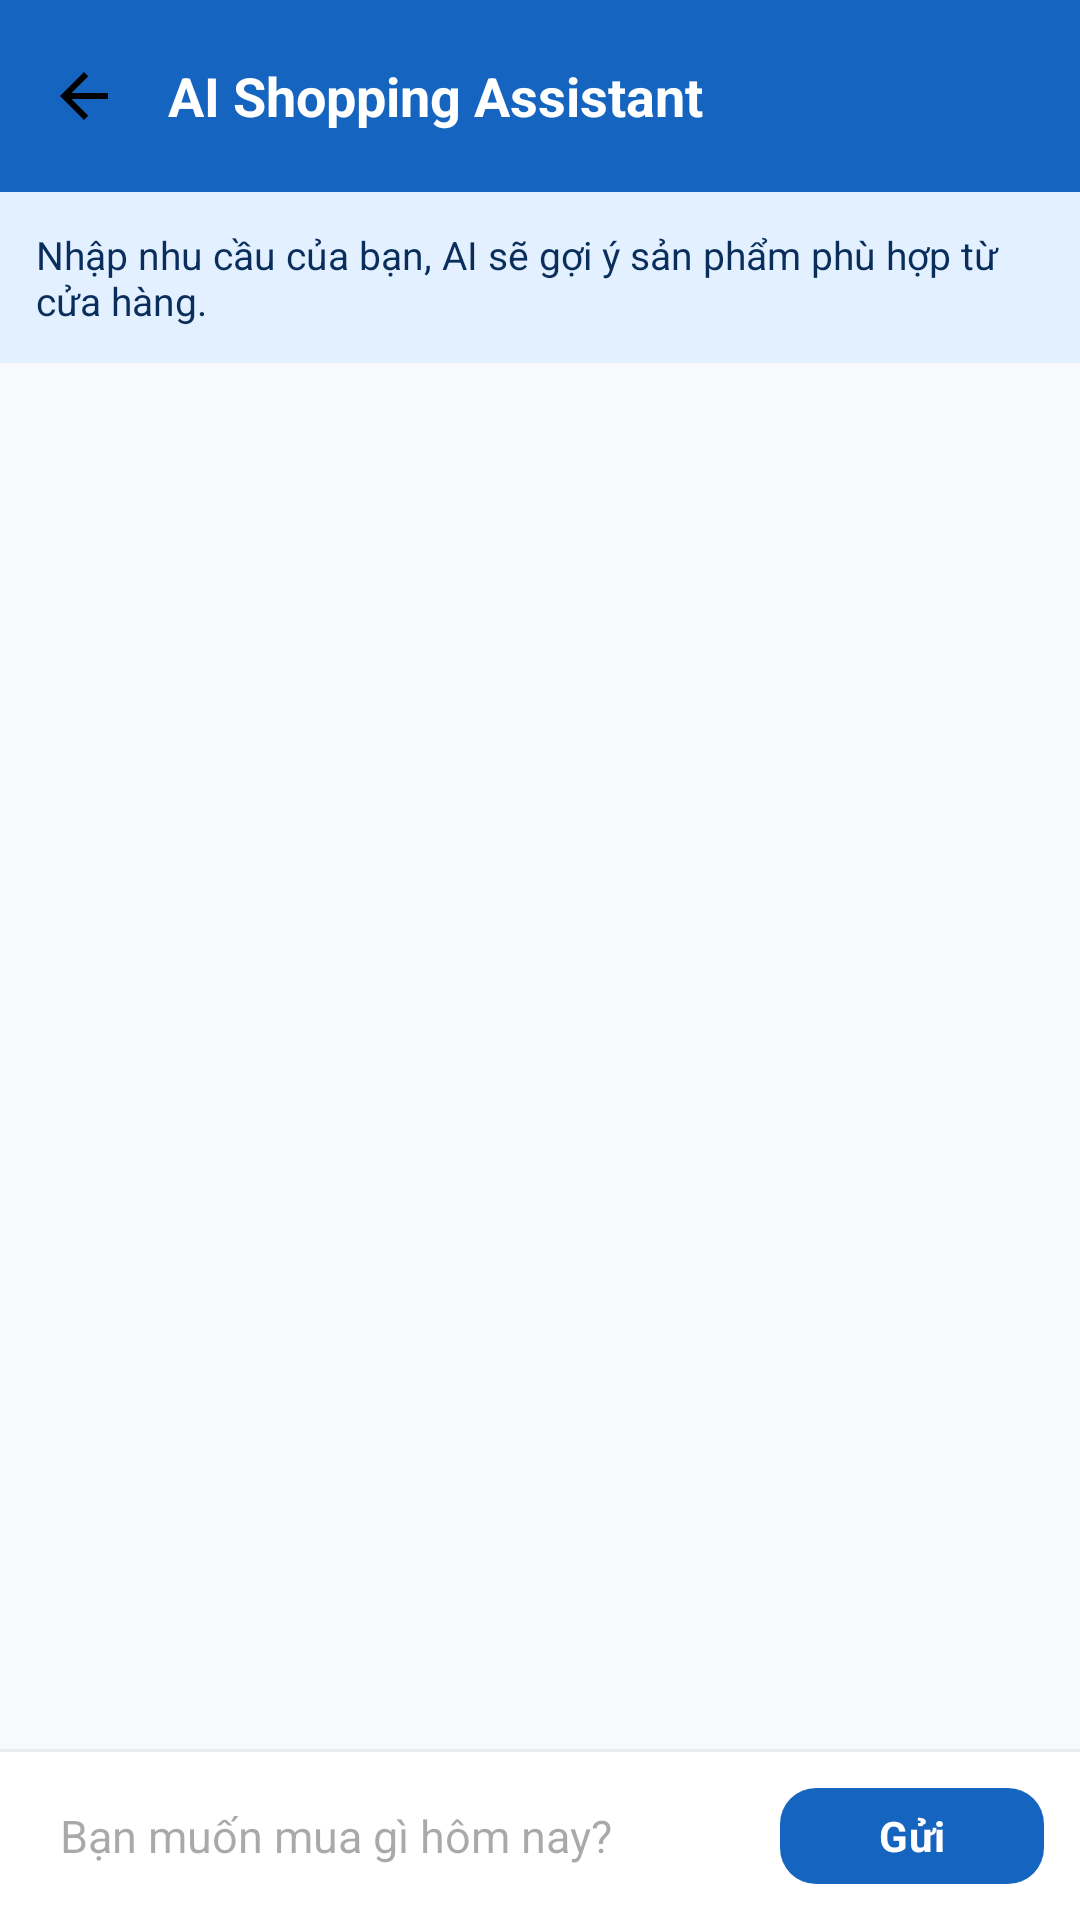

Produce the Android XML layout that renders to this screen, including the resource entries it uses.
<!-- AndroidManifest.xml: application theme Theme.ShopLensAI -->
<!-- res/layout/activity_shopping_assistant.xml -->
<?xml version="1.0" encoding="utf-8"?>
<androidx.constraintlayout.widget.ConstraintLayout
    xmlns:android="http://schemas.android.com/apk/res/android"
    xmlns:app="http://schemas.android.com/apk/res-auto"
    xmlns:tools="http://schemas.android.com/tools"
    android:id="@+id/rootShoppingAssistant"
    android:layout_width="match_parent"
    android:layout_height="match_parent"
    android:fitsSystemWindows="false"
    android:background="@color/background">

    <com.google.android.material.appbar.MaterialToolbar
        android:id="@+id/toolbar"
        android:layout_width="match_parent"
        android:layout_height="?attr/actionBarSize"
        android:background="@color/primary"
        android:theme="@style/ThemeOverlay.Material3.Dark"
        app:layout_constraintTop_toTopOf="parent"
        app:navigationIcon="@drawable/ic_back">

        <TextView
            android:id="@+id/tvAssistantTitle"
            android:layout_width="wrap_content"
            android:layout_height="wrap_content"
            android:text="AI Shopping Assistant"
            android:textColor="@color/white"
            android:textSize="18sp"
            android:textStyle="bold" />
    </com.google.android.material.appbar.MaterialToolbar>

    <TextView
        android:id="@+id/tvAssistantDescription"
        android:layout_width="match_parent"
        android:layout_height="wrap_content"
        android:background="@color/primary_container"
        android:padding="@dimen/space_m"
        android:text="Nhập nhu cầu của bạn, AI sẽ gợi ý sản phẩm phù hợp từ cửa hàng."
        android:textColor="@color/on_primary_container"
        android:textSize="13sp"
        app:layout_constraintTop_toBottomOf="@id/toolbar" />

    <androidx.recyclerview.widget.RecyclerView
        android:id="@+id/rvAssistantMessages"
        android:layout_width="0dp"
        android:layout_height="0dp"
        android:clipToPadding="false"
        android:padding="@dimen/space_m"
        app:layout_constraintBottom_toTopOf="@id/divider"
        app:layout_constraintEnd_toEndOf="parent"
        app:layout_constraintStart_toStartOf="parent"
        app:layout_constraintTop_toBottomOf="@id/tvAssistantDescription"
        tools:listitem="@layout/item_assistant_message" />

    <View
        android:id="@+id/divider"
        android:layout_width="match_parent"
        android:layout_height="1dp"
        android:background="@color/outline_variant"
        app:layout_constraintBottom_toTopOf="@id/input_container" />

    <LinearLayout
        android:id="@+id/input_container"
        android:layout_width="match_parent"
        android:layout_height="wrap_content"
        android:background="@color/surface"
        android:orientation="horizontal"
        android:paddingHorizontal="@dimen/space_m"
        android:paddingVertical="@dimen/space_s"
        android:gravity="center_vertical"
        app:layout_constraintBottom_toTopOf="@id/viewImeSpacer"
        app:layout_constraintStart_toStartOf="parent"
        app:layout_constraintEnd_toEndOf="parent">

        <EditText
            android:id="@+id/edtShoppingQuestion"
            android:layout_width="0dp"
            android:layout_height="wrap_content"
            android:layout_weight="1"
            android:background="@null"
            android:hint="Bạn muốn mua gì hôm nay?"
            android:inputType="textLongMessage|textAutoCorrect|textCapSentences"
            android:maxLines="4"
            android:minHeight="40dp"
            android:paddingHorizontal="@dimen/space_s"
            android:textSize="15sp" />

        <com.google.android.material.button.MaterialButton
            android:id="@+id/btnSendQuestion"
            style="@style/Widget.ShopLens.Button"
            android:layout_width="wrap_content"
            android:layout_height="wrap_content"
            android:layout_marginStart="@dimen/space_s"
            android:minHeight="40dp"
            android:text="Gửi"
            android:textSize="14sp" />
    </LinearLayout>

    <ProgressBar
        android:id="@+id/progressAssistant"
        android:layout_width="wrap_content"
        android:layout_height="wrap_content"
        android:visibility="gone"
        app:layout_constraintBottom_toBottomOf="parent"
        app:layout_constraintEnd_toEndOf="parent"
        app:layout_constraintStart_toStartOf="parent"
        app:layout_constraintTop_toTopOf="parent" />

    <TextView
        android:id="@+id/tvAssistantError"
        android:layout_width="0dp"
        android:layout_height="wrap_content"
        android:layout_marginHorizontal="@dimen/space_xl"
        android:layout_marginBottom="@dimen/space_s"
        android:background="@color/status_cancelled_bg"
        android:padding="@dimen/space_s"
        android:textAlignment="center"
        android:textColor="@color/error"
        android:textSize="13sp"
        android:visibility="gone"
        app:layout_constraintBottom_toTopOf="@id/divider"
        app:layout_constraintEnd_toEndOf="parent"
        app:layout_constraintStart_toStartOf="parent" />

    <View
        android:id="@+id/viewImeSpacer"
        android:layout_width="0dp"
        android:layout_height="0dp"
        app:layout_constraintBottom_toBottomOf="parent"
        app:layout_constraintStart_toStartOf="parent"
        app:layout_constraintEnd_toEndOf="parent" />

</androidx.constraintlayout.widget.ConstraintLayout>
<!-- res/layout/item_assistant_message.xml (included above) -->
<?xml version="1.0" encoding="utf-8"?>
<LinearLayout
    xmlns:android="http://schemas.android.com/apk/res/android"
    xmlns:app="http://schemas.android.com/apk/res-auto"
    android:layout_width="match_parent"
    android:layout_height="wrap_content"
    android:orientation="vertical"
    android:paddingVertical="@dimen/space_xs">

    
    <LinearLayout
        android:id="@+id/llUserMessage"
        android:layout_width="match_parent"
        android:layout_height="wrap_content"
        android:gravity="end"
        android:orientation="horizontal"
        android:visibility="gone">

        <com.google.android.material.card.MaterialCardView
            android:layout_width="wrap_content"
            android:layout_height="wrap_content"
            android:layout_marginStart="48dp"
            app:cardCornerRadius="16dp"
            app:cardElevation="0dp"
            app:strokeWidth="0dp"
            app:cardBackgroundColor="@color/primary">

            <TextView
                android:id="@+id/tvUserContent"
                android:layout_width="wrap_content"
                android:layout_height="wrap_content"
                android:paddingHorizontal="@dimen/space_m"
                android:paddingVertical="@dimen/space_s"
                android:text="User message"
                android:textColor="@color/white"
                android:textSize="14sp" />
        </com.google.android.material.card.MaterialCardView>
    </LinearLayout>

    
    <LinearLayout
        android:id="@+id/llAssistantMessage"
        android:layout_width="match_parent"
        android:layout_height="wrap_content"
        android:gravity="start"
        android:orientation="vertical"
        android:visibility="visible">

        <com.google.android.material.card.MaterialCardView
            android:layout_width="wrap_content"
            android:layout_height="wrap_content"
            android:layout_marginEnd="48dp"
            app:cardCornerRadius="16dp"
            app:cardElevation="0dp"
            app:strokeWidth="1dp"
            app:strokeColor="@color/outline_variant"
            app:cardBackgroundColor="@color/surface">

            <TextView
                android:id="@+id/tvAssistantContent"
                android:layout_width="wrap_content"
                android:layout_height="wrap_content"
                android:paddingHorizontal="@dimen/space_m"
                android:paddingVertical="@dimen/space_s"
                android:text="Assistant message"
                android:textColor="@color/text_primary"
                android:textSize="14sp" />
        </com.google.android.material.card.MaterialCardView>

        <LinearLayout
            android:id="@+id/llRecommendations"
            android:layout_width="match_parent"
            android:layout_height="wrap_content"
            android:orientation="vertical"
            android:layout_marginTop="@dimen/space_s"
            android:layout_marginEnd="48dp" />
    </LinearLayout>

</LinearLayout>
<!-- resources referenced by this layout -->
<resources>
  <color name="background">#F7F9FC</color>
  <color name="error">#D32F2F</color>
  <color name="on_primary_container">#0A2E5C</color>
  <color name="outline_variant">#E8ECF1</color>
  <color name="primary">#1565C0</color>
  <color name="primary_container">#E3F0FF</color>
  <color name="status_cancelled_bg">#FDE7E7</color>
  <color name="surface">#FFFFFF</color>
  <color name="text_primary">#DE000000</color>
  <color name="white">#FFFFFF</color>
  <dimen name="space_m">12dp</dimen>
  <dimen name="space_s">8dp</dimen>
  <dimen name="space_xl">24dp</dimen>
  <dimen name="space_xs">4dp</dimen>
  <!-- drawable ic_back (drawable) -->
  <vector xmlns:android="http://schemas.android.com/apk/res/android"
      android:width="24dp" android:height="24dp" android:viewportWidth="24" android:viewportHeight="24"
      android:tint="#000000">
      <path android:fillColor="@android:color/white"
          android:pathData="M20,11H7.83l5.59,-5.59L12,4l-8,8 8,8 1.41,-1.41L7.83,13H20v-2z" />
  </vector>
  <style name="Widget.ShopLens.Button" parent="Widget.Material3.Button">
          <item name="android:minHeight">@dimen/button_height</item>
          <item name="cornerRadius">@dimen/radius_m</item>
          <item name="android:textSize">16sp</item>
          <item name="android:textAllCaps">false</item>
          <item name="android:letterSpacing">0.01</item>
          <item name="android:textStyle">bold</item>
      </style>
  <style name="Theme.ShopLensAI" parent="Theme.Material3.DayNight.NoActionBar">
          
          <item name="colorPrimary">@color/primary</item>
          <item name="colorPrimaryDark">@color/primary_dark</item>
          <item name="colorOnPrimary">@color/on_primary</item>
          <item name="colorPrimaryContainer">@color/primary_container</item>
          <item name="colorOnPrimaryContainer">@color/on_primary_container</item>
  
          <item name="colorSecondary">@color/secondary</item>
          <item name="colorOnSecondary">@color/on_secondary</item>
          <item name="colorSecondaryContainer">@color/secondary_container</item>
          <item name="colorOnSecondaryContainer">@color/on_secondary_container</item>
  
          <item name="android:colorBackground">@color/background</item>
          <item name="colorSurface">@color/surface</item>
          <item name="colorSurfaceVariant">@color/surface_variant</item>
          <item name="colorOnSurface">@color/text_primary</item>
          <item name="colorOnSurfaceVariant">@color/text_secondary</item>
          <item name="colorOutline">@color/outline</item>
          <item name="colorError">@color/error</item>
  
          
          <item name="android:statusBarColor">@color/primary</item>
          <item name="android:navigationBarColor">@color/surface</item>
          <item name="android:windowLightStatusBar">false</item>
  
          
          <item name="materialButtonStyle">@style/Widget.ShopLens.Button</item>
          <item name="textInputStyle">@style/Widget.ShopLens.TextInput</item>
          <item name="fontFamily">sans-serif</item>
      </style>
  <dimen name="button_height">52dp</dimen>
  <dimen name="radius_m">12dp</dimen>
  <color name="primary_dark">#0D47A1</color>
  <color name="on_primary">#FFFFFF</color>
  <color name="secondary">#FF6F00</color>
  <color name="on_secondary">#FFFFFF</color>
  <color name="secondary_container">#FFEAD6</color>
  <color name="on_secondary_container">#522300</color>
  <color name="surface_variant">#F4F6F9</color>
  <color name="text_secondary">#99000000</color>
  <color name="outline">#D8DEE6</color>
  <style name="Widget.ShopLens.TextInput" parent="Widget.Material3.TextInputLayout.OutlinedBox">
          <item name="boxCornerRadiusTopStart">@dimen/radius_m</item>
          <item name="boxCornerRadiusTopEnd">@dimen/radius_m</item>
          <item name="boxCornerRadiusBottomStart">@dimen/radius_m</item>
          <item name="boxCornerRadiusBottomEnd">@dimen/radius_m</item>
          <item name="boxStrokeColor">@color/primary</item>
      </style>
</resources>
